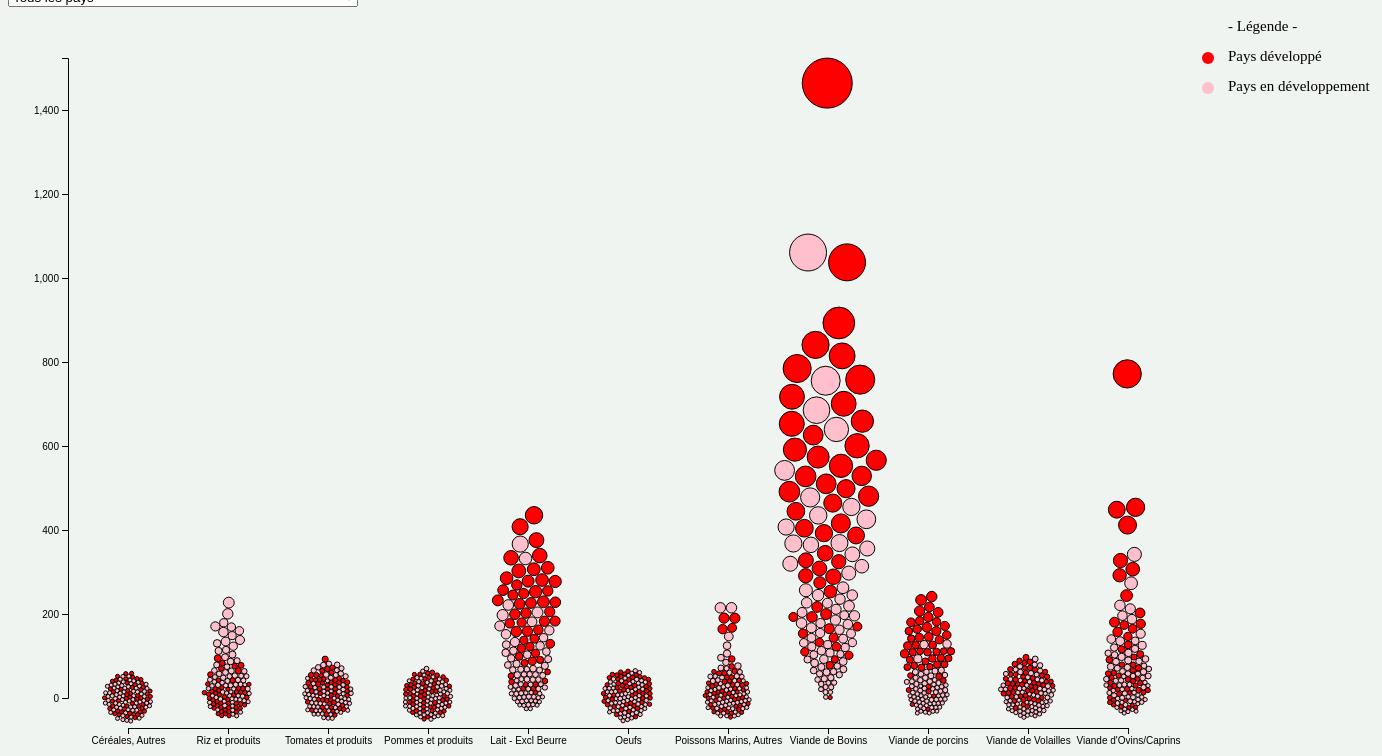
D3 v5 page, settled after 480 driven frames (8 s of simulated time); the page loaded 1 data file(s).


  console.log("hi");
  //svg
  const width = 1800;
  const height = 740;

  var svg = d3
    .select("body")
    .append("svg")
    .attr("height", height)
    .attr("width", width);

  // read data

  d3.csv("calcul_bis.csv").then((data) => {
    console.log(data);
    data.forEach(function (d) {
      d.Disponibilite = parseFloat(parseFloat(d.Disponibilite).toFixed(3));
      //permet de transformer une chaîne de caractères en un nombre flottant après avoir analysée celle-ci
      d.Co2 = parseFloat(parseFloat(d.Co2).toFixed(3));
      //console.log(typeof d.Co2);
    });

    //La méthode Array.from() permet de créer une nouvelle instance d'Array
    // new Set permet de créer un set sans doublon
    // Labels Produits
    let products = Array.from(new Set(data.map((d) => d.Product)));
    // Labels Animal/Non-Animal
    let idh_catego = Array.from(new Set(data.map((d) => d.idh_catego)));
    console.log(idh_catego);
    //Pays labels
    let pays_labels = Array.from(new Set(data.map((d) => d.Pays)));
    console.log(pays_labels);

    // Select menu
    // add the options to the button
    d3.select("#selectButton")
      .selectAll("myOptions")
      .data(pays_labels)
      .enter()
      .append("option")
      .text(function (d) {
        return d;
      }) // text showed in the menu
      .attr("value", function (d) {
        return d;
      }); // corresponding value returned

    //Définition des échelles X, Y, des couleurs et des echelles

    // L'axe X : Utilisation de l'échelle ordinale (produit = var catégorielle)
    // pour représenter les 11 produits de notre ensemble de données
    //en 11 coordonnées sur l'axe des x

    let xCoords = products.map((d, i) => 120 + i * 100);
    var xScale = d3.scaleOrdinal().domain(products).range(xCoords);

    // Add the x Axis
    svg
      .append("g")
      .attr("transform", "translate(0," + (height - 20) + ")")
      .attr("id", "x-axis")
      .call(d3.axisBottom(xScale));

    // L'axe Y : la varible Intensite des emissions en Co2 kg/person/year,
    //Comme les coordonnées sur un écran d'ordinateur commencent par (0,0)
    //dans le coin supérieur gauche, le bas de du graphique aura la valeur y maximale
    // et le haut du graphique aura la valeur minimale.

    /// Dynamic y axis
    var y = d3
      .scaleLinear()
      .domain([
        d3.min(data, function (d) {
          return d.Co2;
        }),
        d3.max(data, function (d) {
          return d.Co2 + 60;
        })
      ])
      .range([height - 50, 50]);

    // Add the y Axis

    var yAxis = svg
      .append("g")
      .attr("class", "myYaxis")
      .attr("transform", "translate(60,0)");

    yAxis.transition().duration(1000).call(d3.axisLeft(y));

    //création d'une échelle de couleurs pour que chacun de nos 11 produits ait sa propre couleur.
    //???????????????????????????????
    let color = d3.scaleOrdinal().domain(idh_catego).range(["pink", "red"]);

    // Mapper les intenssites des emissions(Kg CO2/person/year) au rayon des cercles
    let co2_Domain = d3.extent(data.map((d) => d.Co2)); //[0,1463.776042]
    co2_Domain = co2_Domain.map((d) => d);
    // le rayon du cercle va varier entre 5-30px
    var size = d3.scaleLinear().domain(co2_Domain).range([2, 25]);

    // Legend
    svg
      .append("text")
      .attr("x", 1220)
      .attr("y", 20)
      .text("- Légende -")
      .style("font-size", "15px")
      .attr("alignment-baseline", "middle");
    svg
      .append("circle")
      .attr("cx", 1200)
      .attr("cy", 50)
      .attr("r", 6)
      .style("fill", "red");
    svg
      .append("circle")
      .attr("cx", 1200)
      .attr("cy", 80)
      .attr("r", 6)
      .style("fill", "pink");
    svg
      .append("text")
      .attr("x", 1220)
      .attr("y", 50)
      .text("Pays développé")
      .style("font-size", "15px")
      .attr("alignment-baseline", "middle");
    svg
      .append("text")
      .attr("x", 1220)
      .attr("y", 80)
      .text("Pays en développement")
      .style("font-size", "15px")
      .attr("alignment-baseline", "middle");

    // tool tip
    var div = d3
      .select("body")
      .append("div")
      .attr("class", "tooltip")
      .style("opacity", 0)
      .style("padding", "8px");

    ///////////////////////////////////////////////////////////// Init
    // init();
    // function init() {
    var chart = svg
      .append("g")
      .selectAll(".circ")
      .data(data)
      .enter()
      .append("circle")
      .attr("class", "circ")
      .attr("stroke", "black")
      .attr("fill", (d) => color(d.idh_catego))
      .attr("r", (d) => size(d.Co2))
      .attr("cx", (d) => xScale(d.Product))
      .attr("cy", (d) => y(d.Co2))
      // déclencher quand on survole le cercle
      .on("mouseover", function (d) {
        div.style("opacity", 0.85);
        div
          .html(
            "<h2> " +
              d.Pays +
              "</h2><p> Disponibilité : " +
              d.Disponibilite +
              " kg/personne/an </p> <p> Emission Co2 : " +
              d.Co2 +
              " Kg Co2eq/personne/an </p>  "
          )
          .style("left", d3.event.pageX + 10 + "px")
          .style("top", d3.event.pageY - 28 + "px");

        d3.select(this).attr("r", (d) => size(d.Co2 * 3));
      })
      .on("mouseout", function (d) {
        chart.attr("r", (d) => size(d.Co2));
        div.style("opacity", 0);
      });

    // Animation / Simulation
    d3.selectAll(".circ").style("opacity", "0");

    d3.selectAll(".circ").transition().duration(4000).style("opacity", "1");

    ////////////////////////////////////////////////////
    //force d'attraction : le graphe est orienté verticalement de sorte que chaque
    //point est attiré par la même coordonnée x.
    //Pour éviter le chevauchement des cercles : "forceCollide" fonction utile qui fait que les
    // repoussent les uns des autres, il suffit de spécifier le rayon à partir duquel la force
    //sera exercée. Rq:  le rayon de la force de collision soit égal au rayon du cercle auquel
    // il est lié
    // link : https://github.com/d3/d3-force//
    //////////////////////////////////////////////////

    let simulation = d3
      .forceSimulation(data) //Crée une nouvelle simulation avec l'ensemble des points spécifié et sans forces
      .force(
        //force:attribue la force pour la variable spécifiée et renvoie cette simulation.
        "x",
        d3
          .forceX((d) => {
            //force:attribue la force pour la variable spécifiée et renvoie cette simulation.
            return xScale(d.Product); //strength : définit la force avec laquelle nos éléments seront poussés vers leurs nouveaux emplacements
          })
          // .strength(0.5)
          .strength(0.5)
      )
      .force(
        "y",
        d3
          .forceY(function (d) {
            return y(d.Co2);
          })
          .strength(0.5)
      )
      .force(
        "collide",
        d3.forceCollide((d) => {
          // Crée une nouvelle force de collision circulaire avec le rayon spécifié a co2
          return size(d.Co2 * 1.1);
        })
      )
      .alphaDecay(0)
      .alpha(0.3) // how quickly the simulation advances
      .on("tick", tick);

    //Une simulation de force se déroule de manière itérative en ticks,
    // que l'on peut considérer comme des images d'animation,
    //La simulation des forces attribue des propriétés supplémentaires
    //à nos données, y compris les positions et les vitesses de tous
    //les éléments de chaque tick. Il faut mettre à jour l'emplacement
    //des éléments de notre cercle sur chaque tick en se référant
    //aux positions x et y simulées

    function tick() {
      d3.selectAll(".circ")
        .attr("cx", (d) => {
          return d.x;
        })
        .attr("cy", (d) => d.y);
    }

    //Attribution d'une décroissance de force qui s'initialise quelques
    // secondes après le positionnement des éléments.
    //L'application d'un Decay permet de désactiver les forces
    //d'une facon continue après le positionnement des tous les éléments.

    let init_decay = setTimeout(function () {
      console.log("start alpha decay");
      simulation.alphaDecay(0.05); // start decay after 2 seconds
      //} end init()

      //////// update on change
      d3.select("#selectButton").on("change", function (d) {
        //récuperer le pays choisi
        var selected_pays = d3.select(this).property("value");
        // executer la fonction update
        console.log(selected_pays);
        //chart.selectAll(".circ").exit().remove();
        update(selected_pays);
      });

      ////////////////////////////////////////////////////////// fonction to update the chart
      function update(selected_pays) {
        d3.selectAll(".circ").remove();
        console.log("circles removed");
        console.log("pays selectionné :");
        console.log(selected_pays);
        // Create data
        var dataFilter = data.filter(function (d) {
          if (selected_pays == "Monde") {
            //size = d3.scaleLinear().domain(co2_Domain).range([2, 25]);
            location.reload();
            // init();
            return;
          } else {
            size = d3.scaleLinear().domain(co2_Domain).range([10, 40]);
            return d.Pays == selected_pays;
          }
        });
        console.log("data filter");
        console.log(dataFilter);

        //update axis/////////////////
        //x Axis
        var xScale = d3.scaleOrdinal().domain(products).range(xCoords);
        svg
          .append("g")
          .attr("transform", "translate(0," + (height - 20) + ")")
          .attr("id", "x-axis")

          .call(d3.axisBottom(xScale));

        // update Y axis

        y.domain([
          0,
          d3.max(dataFilter, function (d) {
            return d.Co2 + 60;
          })
        ]);
        yAxis.transition().duration(1000).call(d3.axisLeft(y));

        // Select the section we want to apply our changes to
        //var svg = d3.select("body").transition();

        // Make the changes

        //svg.select("g").attr("transform", "translate(" + 50 + ",0)");
        console.log("axis update");

        //var u = svg.selectAll("rect").data(dataFilter);

        // u.enter()
        //   .append(".circ") // Add a new rect for each new elements
        //   .merge(u) // get the already existing elements as well
        //   .transition() // and apply changes to all of them
        //   .duration(1000)
        //   .attr("x", function (d) {
        //     return x(d.Product);
        //   })
        //   .attr("y", function (d) {
        //     return y(d.Emission);
        //   })
        //   .attr("width", x.bandwidth())
        //   .attr("height", function (d) {
        //     return height - y(d.Emission);
        //   })
        //   .attr("fill", "#69b3a2");
        //chart.selectAll(.circ).exit().remove();

        // update chart
        console.log("show new circles");
        chart = svg
          .append("g")
          .selectAll(".circ")
          .data(dataFilter)
          .enter()
          .append("circle")
          .attr("stroke", "black")
          .attr("class", "circ")
          .transition()
          .duration(1000)
          .attr("fill", (d) => color(d.idh_catego))
          .attr("r", (d) => size(d["Co2"]))
          .attr("cx", (d) => xScale(d.Product))
          .attr("cy", (d) => y(d.Co2));

        svg
          .selectAll(".circ")
          .on("mouseover", function (d) {
            div.style("opacity", 0.9);
            div
              .html(
                "<h2> " +
                  d.Pays +
                  "</h2><p> Disponibilité : " +
                  d.Disponibilite +
                  " kg/personne/an </p> <p> Emission Co2 : " +
                  d.Co2 +
                  " Kg Co2eq/personne/an </p>  "
              )
              .style("left", d3.event.pageX + "px")
              .style("top", d3.event.pageY - 28 + "px");
          })
          .on("mouseout", function (d) {
            div.style("opacity", 0);
          });

        console.log(" new circles showed");
      }

      ////////////////////////////////////////////////////
    });
  });

  //


### data: calcul_bis.csv
?Pays, Code zone, Type_product, Code_product, Product, Disponibilite, Co2, idh, idh_catego
Afrique du Sud, 202, 1, 1, Céréales, Autres, 0.74, 0.1446, 0.705, 0
Albanie, 3, 1, 1, Céréales, Autres, 0.04, 0.007818, 0.791, 0
Algérie, 4, 1, 1, Céréales, Autres, 0.05, 0.009772, 0.759, 0
Allemagne, 79, 1, 1, Céréales, Autres, 0.12, 0.02345, 0.939, 1
Angola, 7, 1, 1, Céréales, Autres, 0, 0, 0.574, 0
Arabie saoudite, 194, 1, 1, Céréales, Autres, 1.56, 0.3049, 0.857, 1
Argentine, 9, 1, 1, Céréales, Autres, 0.73, 0.1427, 0.83, 1
Arménie, 1, 1, 1, Céréales, Autres, 2.72, 0.5316, 0.76, 0
Australie, 10, 1, 1, Céréales, Autres, 1.09, 0.213, 0.938, 1
Autriche, 11, 1, 1, Céréales, Autres, 1.87, 0.3655, 0.914, 1
Bahamas, 12, 1, 1, Céréales, Autres, 1.43, 0.2795, 0.805, 1
Bangladesh, 16, 1, 1, Céréales, Autres, 0, 0, 0.614, 0
Barbade, 14, 1, 1, Céréales, Autres, 1.59, 0.3108, 0.813, 1
Bélarus, 57, 1, 1, Céréales, Autres, 3.16, 0.6176, 0.817, 1
Belgique, 255, 1, 1, Céréales, Autres, 0.05, 0.009772, 0.919, 1
Belize, 23, 1, 1, Céréales, Autres, 1.13, 0.2209, 0.72, 0
Bolivie (État plurinational de), 19, 1, 1, Céréales, Autres, 2.76, 0.5394, 0.703, 0
Bosnie-Herzégovine, 80, 1, 1, Céréales, Autres, 0.71, 0.1388, 0.769, 0
Botswana, 20, 1, 1, Céréales, Autres, 3, 0.5864, 0.728, 0
Brésil, 21, 1, 1, Céréales, Autres, 0.45, 0.08795, 0.761, 0
Bulgarie, 27, 1, 1, Céréales, Autres, 0.18, 0.03518, 0.816, 1
Cambodge, 115, 1, 1, Céréales, Autres, 0, 0, 0.581, 0
Cameroun, 32, 1, 1, Céréales, Autres, 0, 0, 0.563, 0
Canada, 33, 1, 1, Céréales, Autres, 0.5, 0.09773, 0.929, 1
Chili, 40, 1, 1, Céréales, Autres, 0.88, 0.172, 0.847, 1
Chine, 351, 1, 1, Céréales, Autres, 0.57, 0.1114, 0.758, 0
Chine - RAS de Hong-Kong, 96, 1, 1, Céréales, Autres, 2.34, 0.4574, 0.939, 1
Chine, Taiwan Province de, 214, 1, 1, Céréales, Autres, 0.6, 0.1173, 0.907, 1
Chypre, 50, 1, 1, Céréales, Autres, 0.45, 0.08795, 0.873, 1
Colombie, 44, 1, 1, Céréales, Autres, 0, 0, 0.761, 0
Congo, 46, 1, 1, Céréales, Autres, 0, 0, 0.608, 0
Costa Rica, 48, 1, 1, Céréales, Autres, 0.01, 0.001955, 0.794, 0
Croatie, 98, 1, 1, Céréales, Autres, 0.7, 0.1368, 0.837, 1
Cuba, 49, 1, 1, Céréales, Autres, 0.03, 0.005863, 0.778, 0
Danemark, 54, 1, 1, Céréales, Autres, 0.04, 0.007818, 0.93, 1
Égypte, 59, 1, 1, Céréales, Autres, 0, 0, 0.7, 0
El Salvador, 60, 1, 1, Céréales, Autres, 0.1, 0.01954, 0.667, 0
Émirats arabes unis, 225, 1, 1, Céréales, Autres, 0.04, 0.007818, 0.866, 1
Équateur, 58, 1, 1, Céréales, Autres, 0.05, 0.009772, 0.758, 0
Espagne, 203, 1, 1, Céréales, Autres, 0.11, 0.0215, 0.893, 1
Estonie, 63, 1, 1, Céréales, Autres, 1.4, 0.2736, 0.882, 1
Eswatini, 209, 1, 1, Céréales, Autres, 0.51, 0.09968, 0.698, 0
États-Unis d'Amérique, 231, 1, 1, Céréales, Autres, 0.75, 0.1466, 0.92, 1
Éthiopie, 238, 1, 1, Céréales, Autres, 35.87, 7.011, 0.47, 0
Fidji, 66, 1, 1, Céréales, Autres, 0.4, 0.07818, 0.724, 0
Finlande, 67, 1, 1, Céréales, Autres, 1.09, 0.213, 0.925, 1
France, 68, 1, 1, Céréales, Autres, 0.17, 0.03323, 0.891, 1
Gambie, 75, 1, 1, Céréales, Autres, 0.63, 0.1231, 0.466, 0
Géorgie, 73, 1, 1, Céréales, Autres, 3.99, 0.7798, 0.786, 0
Ghana, 81, 1, 1, Céréales, Autres, 0.18, 0.03518, 0.596, 0
Grèce, 84, 1, 1, Céréales, Autres, 1.08, 0.2111, 0.872, 1
Grenade, 86, 1, 1, Céréales, Autres, 0.02, 0.003909, 0.763, 0
Guatemala, 89, 1, 1, Céréales, Autres, 0, 0, 0.651, 0
Guinée, 90, 1, 1, Céréales, Autres, 10.53, 2.058, 0.466, 0
Honduras, 95, 1, 1, Céréales, Autres, 0.56, 0.1095, 0.623, 0
Hongrie, 97, 1, 1, Céréales, Autres, 0.85, 0.1661, 0.845, 1
Inde, 100, 1, 1, Céréales, Autres, 0, 0, 0.647, 0
Indonésie, 101, 1, 1, Céréales, Autres, 0.22, 0.043, 0.707, 0
Iran (République islamique d'), 102, 1, 1, Céréales, Autres, 0, 0, 0.797, 0
Irlande, 104, 1, 1, Céréales, Autres, 1.31, 0.256, 0.942, 1
... 1,312 more rows